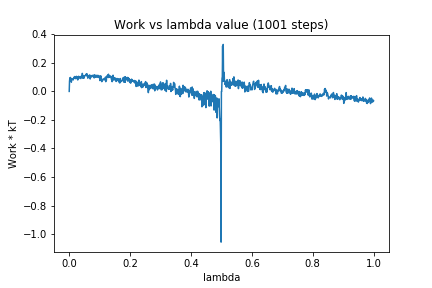

Values plotted in this chart, from the file beside it:
0, 0.0
1, 0.06994
2, 0.09309
3, 0.07464
4, 0.09777
5, 0.07634
6, 0.08608
7, 0.06457
8, 0.08868
9, 0.08565
10, 0.0865
11, 0.08301
12, 0.08252
13, 0.08009
14, 0.08704
15, 0.09785
16, 0.09884
17, 0.09574
18, 0.1042
19, 0.09538
20, 0.09133
21, 0.09967
22, 0.08863
23, 0.1038
24, 0.1057
25, 0.1006
26, 0.09586
27, 0.1004
28, 0.08024
29, 0.09854
30, 0.09399
31, 0.106
32, 0.09959
33, 0.1014
34, 0.09316
35, 0.103
36, 0.1022
37, 0.0957
38, 0.08998
39, 0.1054
40, 0.09831
41, 0.1097
42, 0.1008
43, 0.1265
44, 0.1144
45, 0.09189
46, 0.108
47, 0.1046
48, 0.1091
49, 0.09336
50, 0.1063
51, 0.1085
52, 0.1098
53, 0.1113
54, 0.1153
55, 0.1203
56, 0.1202
57, 0.1172
58, 0.1243
59, 0.1064
60, 0.1137
... 940 more rows
